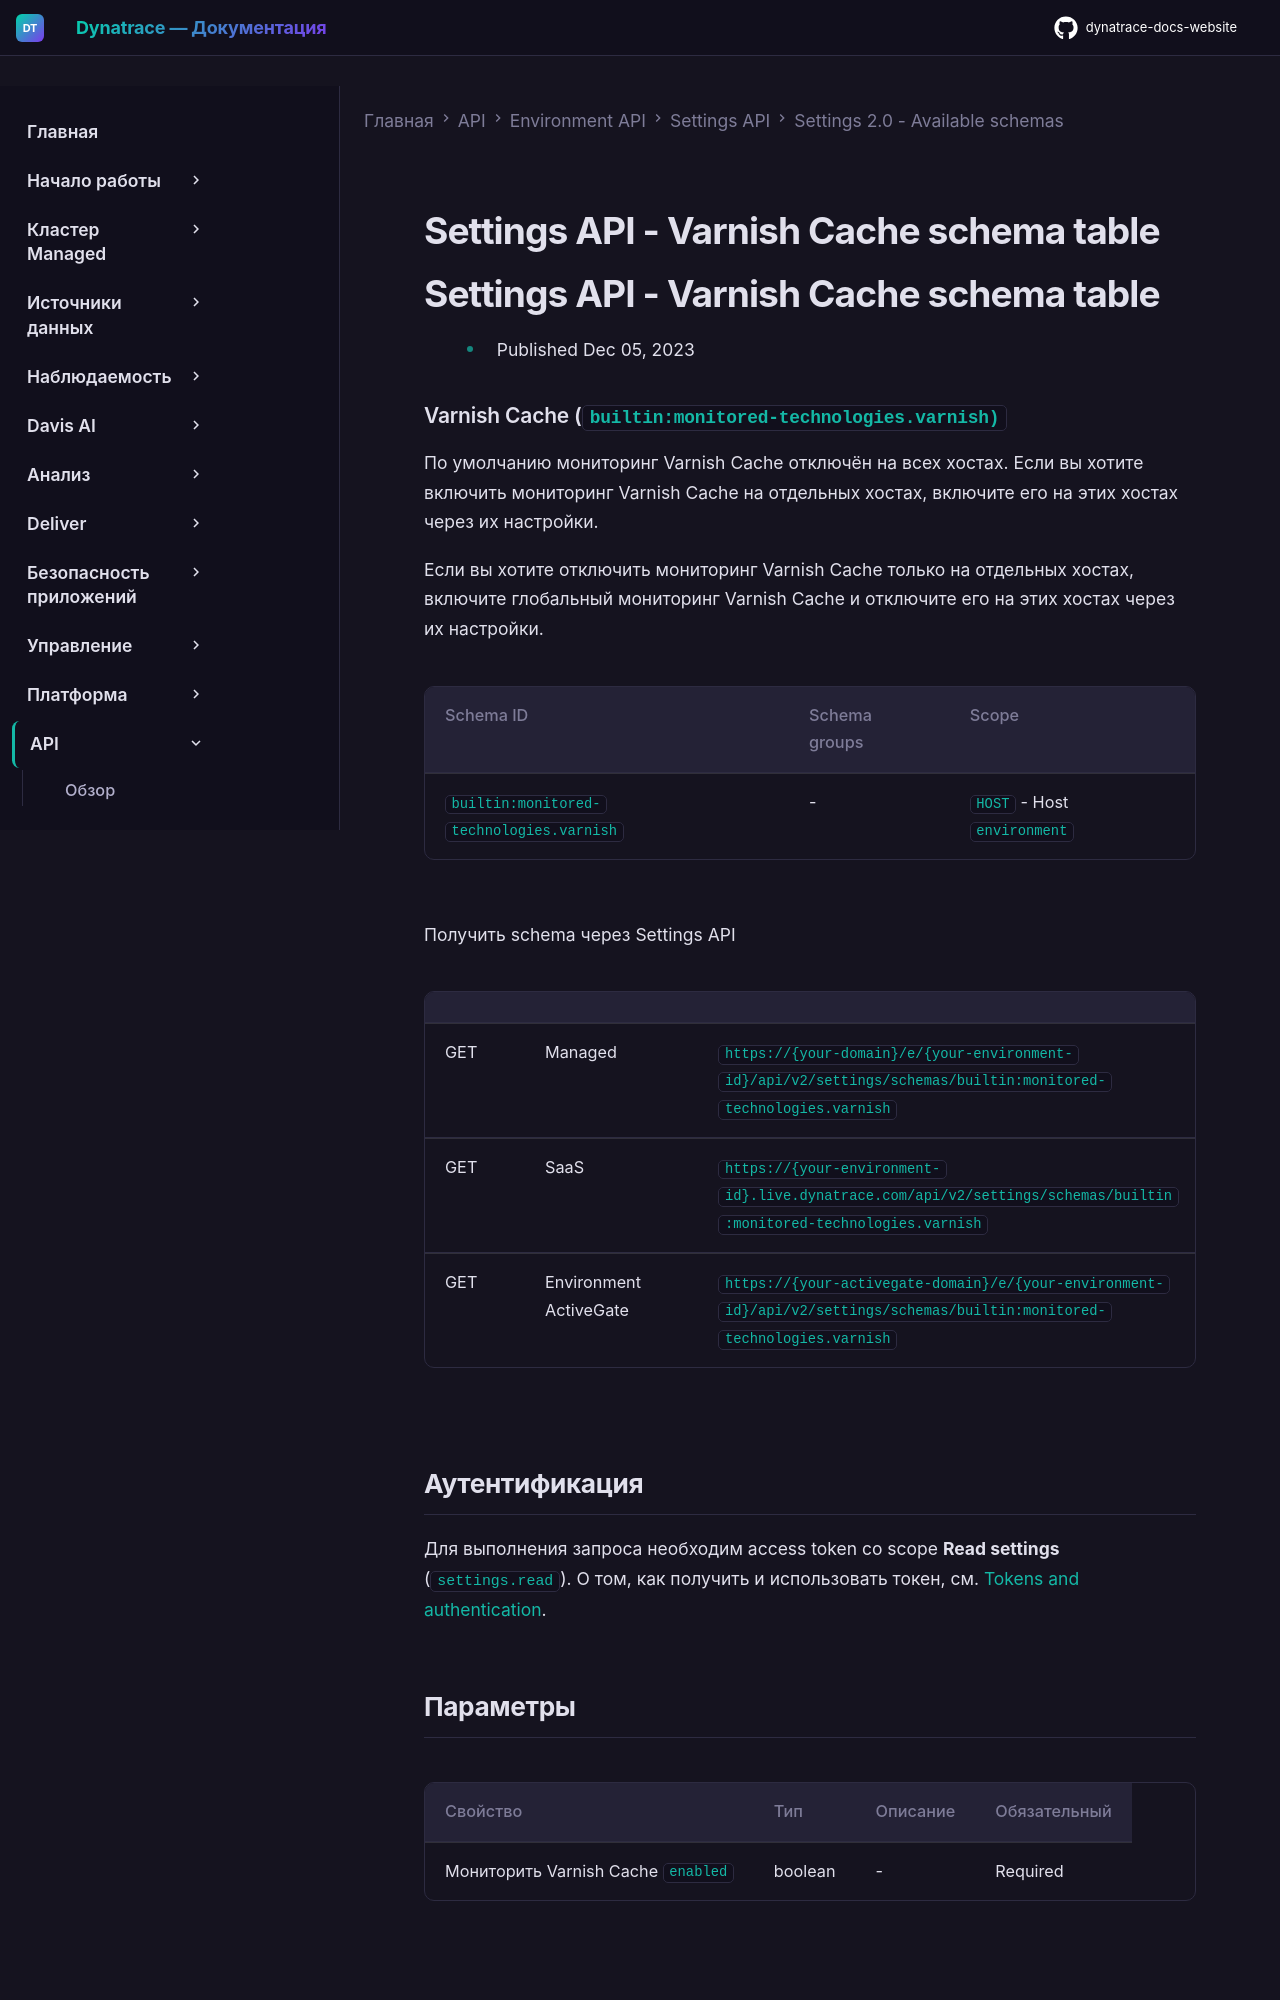

repository: Yerkebulan-Ardabayev/dynatrace-docs-website · page: managed-ru/dynatrace-api/environment-api/settings/schemas/builtin-monitored-technologies-varnish/index.html · generator: mkdocs

---
title: Settings API - Varnish Cache schema table
source: https://docs.dynatrace.com/managed/dynatrace-api/environment-api/settings/schemas/builtin-monitored-technologies-varnish
scraped: 2026-05-12T11:48:51.809657
---

# Settings API - Varnish Cache schema table

# Settings API - Varnish Cache schema table

* Published Dec 05, 2023

### Varnish Cache (`builtin:monitored-technologies.varnish)`

По умолчанию мониторинг Varnish Cache отключён на всех хостах. Если вы хотите включить мониторинг Varnish Cache на отдельных хостах, включите его на этих хостах через их настройки.

Если вы хотите отключить мониторинг Varnish Cache только на отдельных хостах, включите глобальный мониторинг Varnish Cache и отключите его на этих хостах через их настройки.

| Schema ID | Schema groups | Scope |
| --- | --- | --- |
| `builtin:monitored-technologies.varnish` | - | `HOST` - Host  `environment` |

Получить schema через Settings API

|  |  |  |
| --- | --- | --- |
| GET | Managed | `https://{your-domain}/e/{your-environment-id}/api/v2/settings/schemas/builtin:monitored-technologies.varnish` |
| GET | SaaS | `https://{your-environment-id}.live.dynatrace.com/api/v2/settings/schemas/builtin:monitored-technologies.varnish` |
| GET | Environment ActiveGate | `https://{your-activegate-domain}/e/{your-environment-id}/api/v2/settings/schemas/builtin:monitored-technologies.varnish` |

## Аутентификация

Для выполнения запроса необходим access token со scope **Read settings** (`settings.read`). О том, как получить и использовать токен, см. [Tokens and authentication](/managed/discover-dynatrace/references/dynatrace-api/basics/dynatrace-api-authentication).
